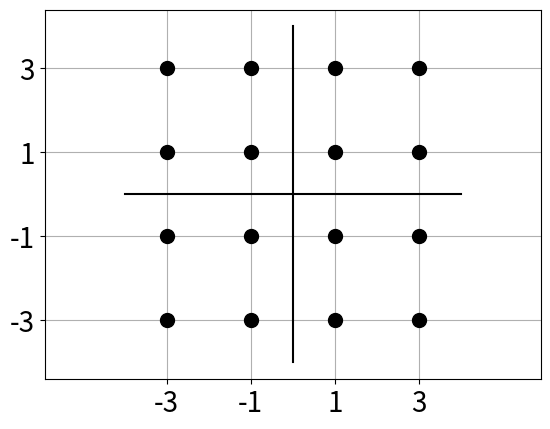
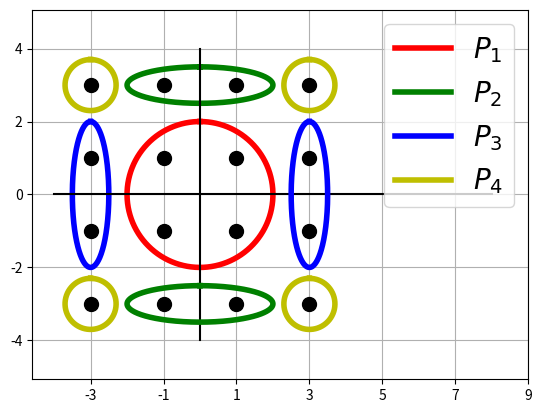

The script that saved these images, in order: (Note: this script raises an exception after producing the figures.)
# -*- coding: utf-8 -*-
"""
Created on Thu Apr 23 13:24:27 2020

[redacted]
"""

import numpy as np
import matplotlib.pyplot as plt
sin=np.sin
cos=np.cos

y=[[-3,-1,1,3]]

x=np.array(y)

x=x+1j*x.T

t=np.linspace(0,2*np.pi,10000)

plt.plot(np.real(x),np.imag(x),'k.',markersize=20)
plt.plot([0,0],[-4,4],'k')
plt.plot([-4,4],[0,0],'k')
#plt.text(-0.5,4.5,'Inphase',fontsize=20)
plt.ylim(-5,5)
#h=plt.margins(0,0)
plt.axis('equal')
plt.grid('on')
plt.xticks(y[0],fontsize=20)
plt.yticks(y[0],fontsize=20)
plt.savefig('Unshaped.eps')
plt.savefig('Unshaped.png',dpi=500)

plt.figure()

plt.plot(2*sin(t),2*cos(t),color='r',linewidth=4)
plt.plot(2*sin(t),3+0.5*cos(t),color='g',linewidth=4)
plt.plot(-3+0.5*sin(t),2*cos(t),color='b',linewidth=4)
plt.plot(0.7*sin(t)+3,0.7*cos(t)+3,color='y',linewidth=4)

plt.plot(np.real(x),np.imag(x),'k.',markersize=20)
plt.plot([0,0],[-4,4],'k')
plt.plot([-4,8],[0,0],'k')
#plt.text(-0.5,4.5,'Inphase',fontsize=20)


plt.plot(2*sin(t),-3+0.5*cos(t),color='g',linewidth=4)


plt.plot(3+0.5*sin(t),2*cos(t),color='b',linewidth=4)


plt.plot(0.7*sin(t)-3,0.7*cos(t)+3,color='y',linewidth=4)
plt.plot(0.7*sin(t)+3,0.7*cos(t)-3,color='y',linewidth=4)
plt.plot(0.7*sin(t)-3,0.7*cos(t)-3,color='y',linewidth=4)
plt.legend([r'$P_1$',r'$P_2$',r'$P_3$',r'$P_4$'],fontsize=20)
#plt.legend([,'a','','a'])
#plt.plot(2*sin(t),2*cos(t),color='r',linewidth=4)
plt.xlim(-5,5)
#h=plt.margins(0,0)
plt.axis('equal')
plt.grid('on')
plt.xticks(y[0]+[5,7,9],['-3','-1','1','3'],fontsize=20)
#plt.xtickslabels(y[0]+[5,7,9],fontsize=20)
plt.yticks(y[0],['-3','-1','1','3'],fontsize=20)
plt.savefig('Shaped.eps')
plt.savefig('Shaped.png',dpi=500)